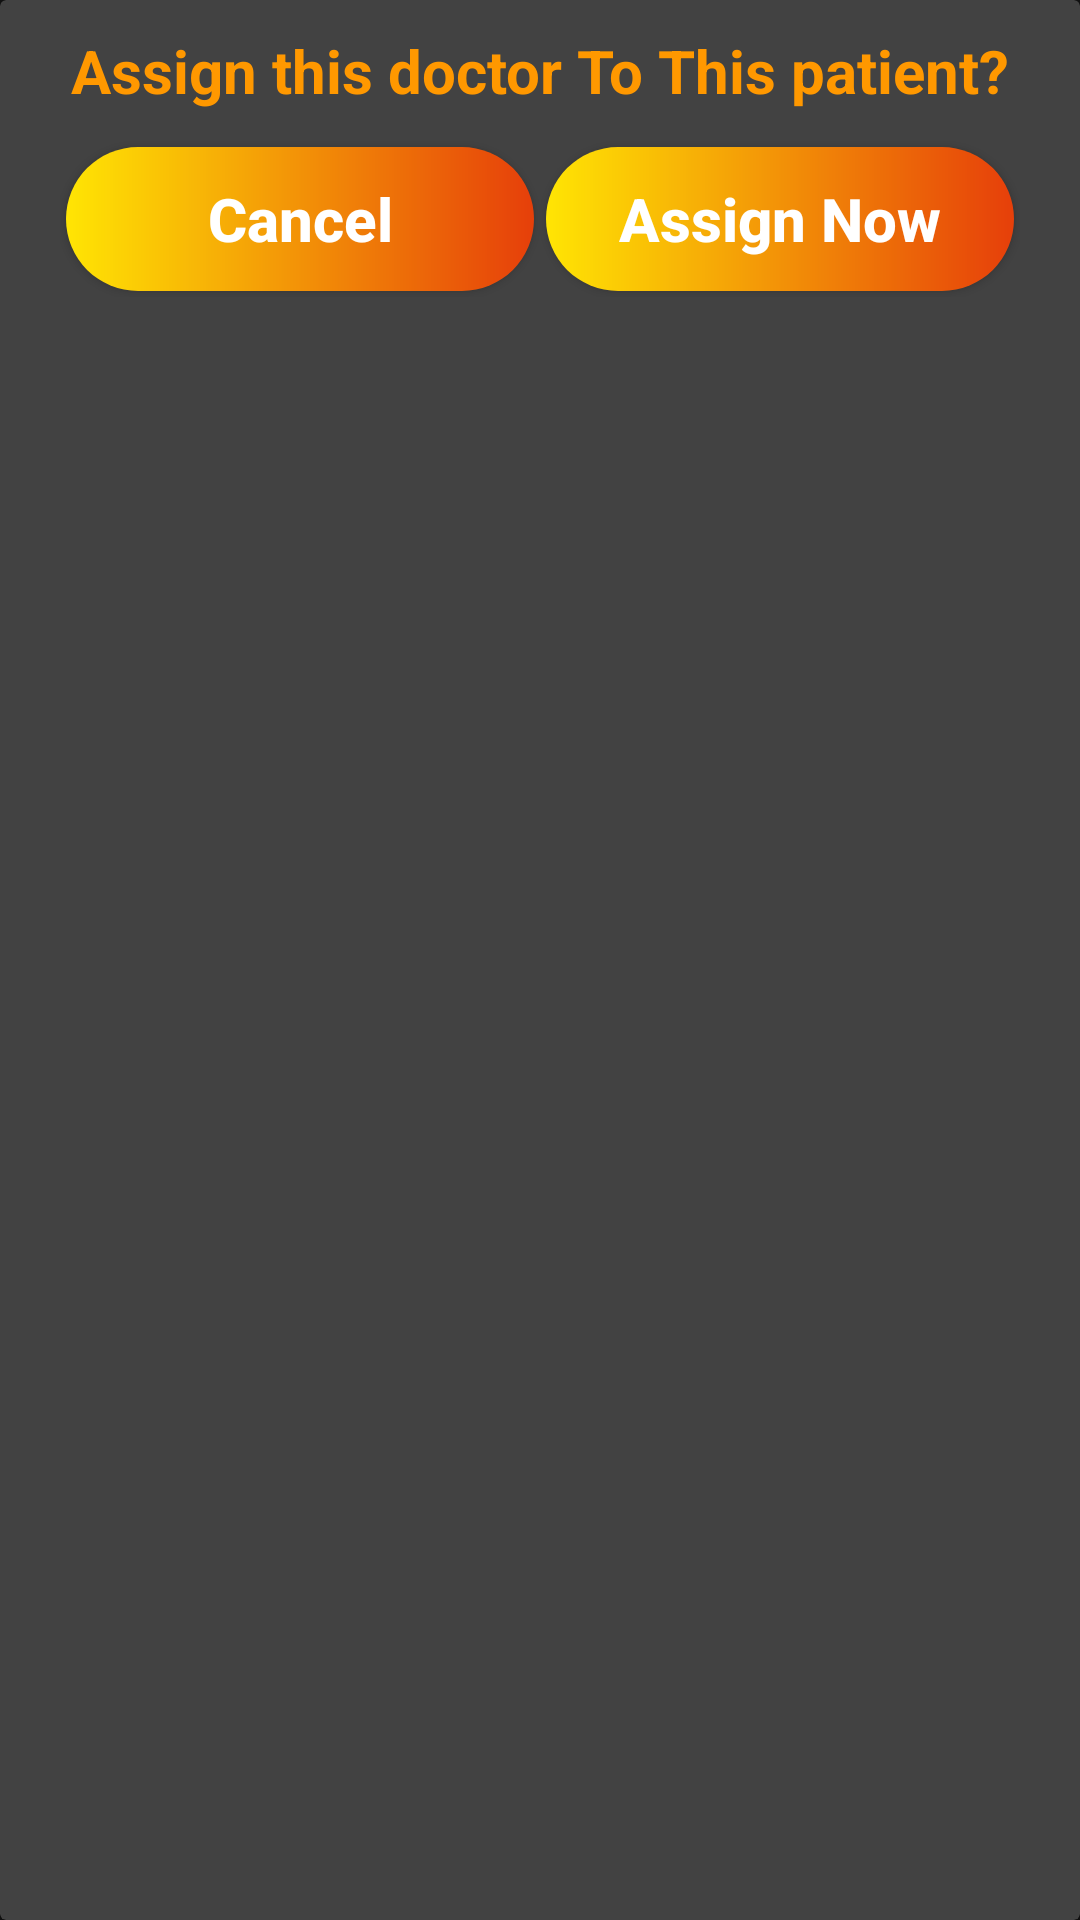

Produce the Android XML layout that renders to this screen, including the resource entries it uses.
<!-- AndroidManifest.xml: application theme Theme.MobileAfia -->
<!-- res/layout/assigment_layout.xml -->
<?xml version="1.0" encoding="utf-8"?>
<androidx.cardview.widget.CardView xmlns:android="http://schemas.android.com/apk/res/android"
    xmlns:app="http://schemas.android.com/apk/res-auto"
    app:cardElevation="10dp"
    android:elevation="10dp"
    android:layout_margin="10dp"
    android:layout_width="match_parent"
    android:layout_height="match_parent">

    <LinearLayout
        android:layout_width="match_parent"
        android:layout_margin="10dp"
        android:orientation="vertical"
        android:layout_height="wrap_content">

        <LinearLayout
            android:layout_width="match_parent"
            android:layout_height="wrap_content"
            android:orientation="horizontal"
            android:gravity="center">
            <TextView

                android:layout_width="match_parent"
                android:layout_height="wrap_content"
                android:text="Assign this doctor To This patient?"
                android:gravity="center"
                android:layout_gravity="center"
                android:textColor="#FF9800"
                android:textStyle="bold"
                android:id="@+id/item"
                android:textSize="20sp"
                />

        </LinearLayout>

        <LinearLayout
            android:layout_width="match_parent"
            android:layout_height="wrap_content"
            android:layout_margin="10dp"
            android:orientation="horizontal">

            <RelativeLayout
                android:layout_width="0dp"
                android:layout_height="wrap_content"
                android:layout_weight="2">

                <androidx.appcompat.widget.AppCompatButton
                    android:id="@+id/btnCancel"
                    android:layout_width="match_parent"
                    android:layout_height="wrap_content"
                    android:layout_marginStart="2dp"
                    android:layout_marginTop="2dp"
                    android:layout_marginEnd="2dp"
                    android:layout_marginBottom="2dp"
                    android:background="@drawable/buttons2"
                    android:text="Cancel"
                    android:textAllCaps="false"
                    android:textColor="#fff"
                    android:textSize="20sp"
                    android:textStyle="bold" />
            </RelativeLayout>

            <RelativeLayout
                android:layout_width="0dp"
                android:layout_height="wrap_content"
                android:layout_weight="2">

                <androidx.appcompat.widget.AppCompatButton
                    android:id="@+id/btnAssignIdea"
                    android:layout_width="match_parent"
                    android:layout_height="wrap_content"
                    android:text="Assign Now"
                    android:textAllCaps="false"
                    android:textColor="#fff"
                    android:layout_margin="2dp"
                    android:textSize="20sp"
                    android:background="@drawable/buttons2"
                    android:textStyle="bold"
                    />
            </RelativeLayout>
        </LinearLayout>
    </LinearLayout>
</androidx.cardview.widget.CardView>
<!-- resources referenced by this layout -->
<resources>
  <!-- drawable buttons2 (drawable) -->
  <shape xmlns:android="http://schemas.android.com/apk/res/android">
      <corners android:radius="60dp"/>
      <gradient
          android:startColor="#FFE504"
          android:endColor="#E63F0A"
          android:angle="0"/>
  </shape>
  <style name="Theme.MobileAfia" parent="Theme.MaterialComponents.NoActionBar">
          
          <item name="colorPrimary">@color/equity</item>
          <item name="colorPrimaryVariant">@color/equity</item>
          <item name="colorOnPrimary">@color/white</item>
          
          <item name="colorSecondary">@color/teal_200</item>
          <item name="colorSecondaryVariant">@color/teal_700</item>
          <item name="colorOnSecondary">@color/black</item>
          
          <item name="android:statusBarColor" tools:targetApi="l">?attr/colorPrimaryVariant</item>
          
      </style>
  <color name="equity">#FF9800</color>
  <color name="white">#FFFFFFFF</color>
  <color name="teal_200">#FF03DAC5</color>
  <color name="teal_700">#FF018786</color>
  <color name="black">#FF000000</color>
</resources>
